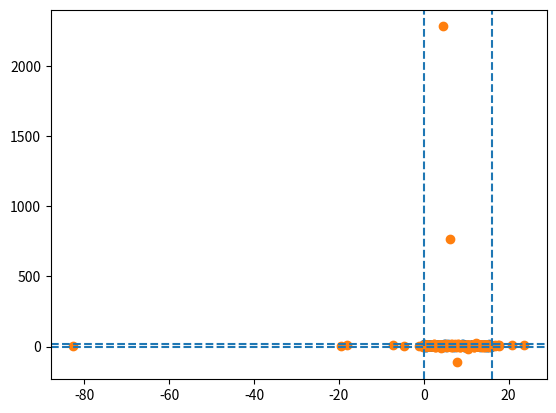
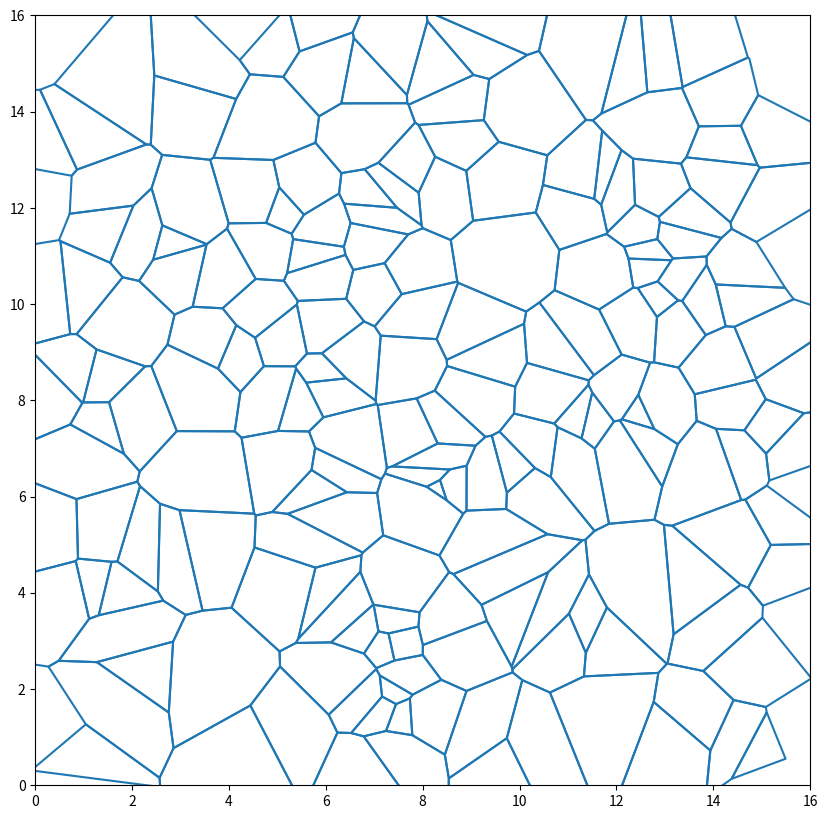
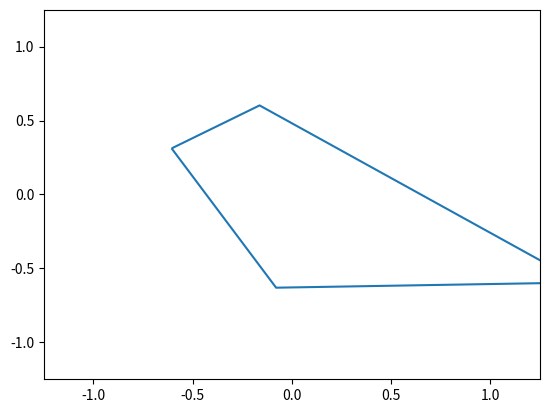
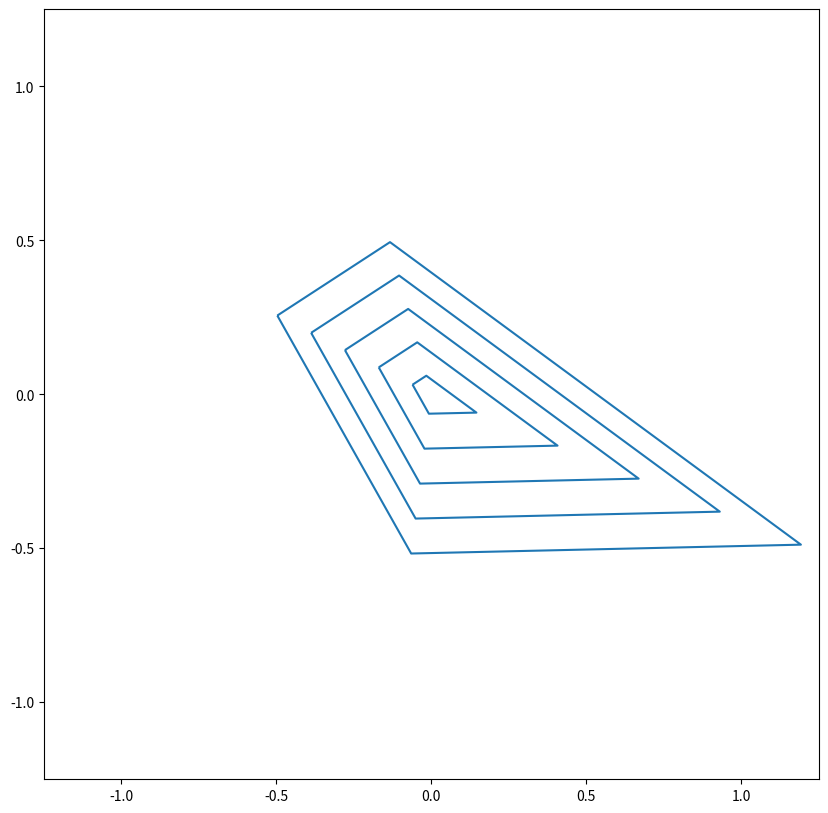
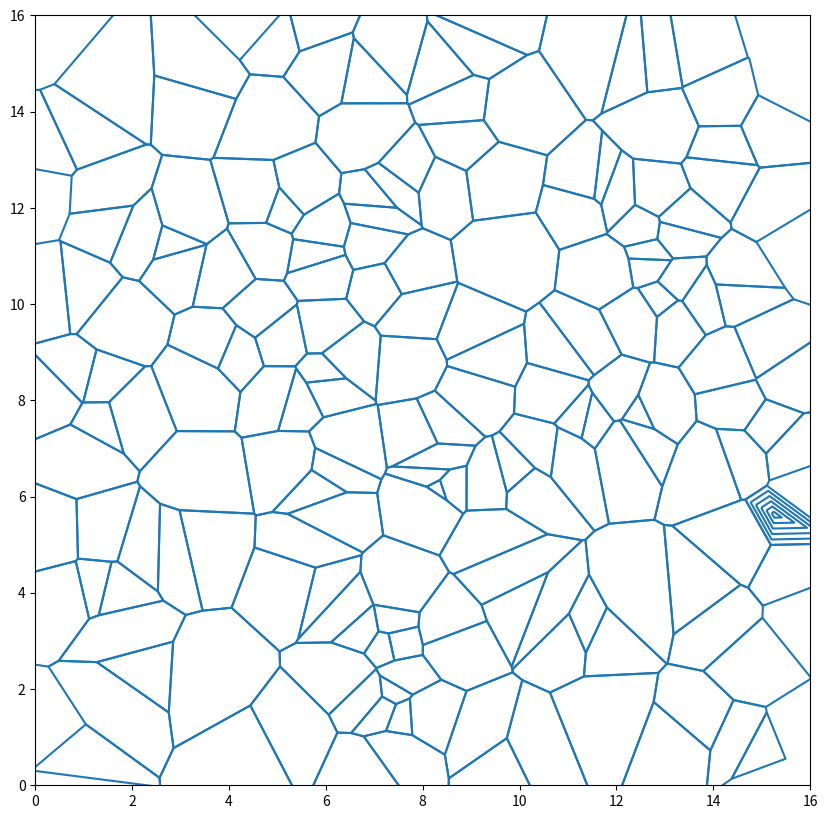

These charts were generated, in order, by the following Python code: (Note: this script raises an exception after producing the figures.)
import numpy as np
from scipy.spatial import Voronoi

import matplotlib.pyplot as plt
from matplotlib.collections import LineCollection

x_max = 16
y_max = 16
num_points = 200

x = np.random.uniform(0,x_max, size=num_points).reshape((num_points, 1))
y = np.random.uniform(0,y_max, size=num_points).reshape((num_points, 1))
pts = np.hstack([x, y])

print(pts[0:10,:])

plt.scatter(pts[:,0],pts[:,1]) 

vor = Voronoi(pts)
verts = vor.vertices
shapes_ind = vor.regions

verts.shape

verts[0:5, :]

plt.scatter(verts[:,0],verts[:,1])
plt.axvline(x=0,linestyle='dashed')
plt.axvline(x=16,linestyle='dashed')
plt.axhline(y=0,linestyle='dashed')
plt.axhline(y=16,linestyle='dashed')

print(len(shapes_ind))
shapes_ind[0:5]

verts[shapes_ind[10]]

dir(vor)

shapes_ind = [s+s[0:1] for s in shapes_ind if len(s)>0 and -1 not in s]
shapes = [verts[s] for s in shapes_ind]

fig, ax = plt.subplots(figsize=(10,10))
ax.set_xlim(0,x_max)
ax.set_ylim(0,y_max)
lc = LineCollection(shapes)
ax.add_collection(lc)

polygon_ind = 15
polygon = shapes[polygon_ind]

# We're just calculating the center point so that we can plot polygon #15 in the center of the plot,
# and to make it easier to calculate the nested polygons.
center = np.mean(polygon, axis=0)

#Finally, we just plot the centered polygon
fig, ax = plt.subplots()
ax.set_xlim(-1.25, 1.25)
ax.set_ylim(-1.25, 1.25)
lc = LineCollection([polygon - center])
ax.add_collection(lc)

rescaled = []

#number of nested polygons and proportional size of smallest
n_fill_lines = 5
min_scalar = 0.1

#For each nested polygon, we figure out the factor to rescale it by and then multiply the original
#polygon by this scaler
for scaler in np.linspace(min_scalar, 1, num=n_fill_lines, endpoint=False):
    scaled = scaler*(polygon - center)
    rescaled.append(scaled)
    
#Plotting the nested polygons...
fig, ax = plt.subplots(figsize=(10,10))
ax.set_xlim(-1.25, 1.25)
ax.set_ylim(-1.25, 1.25)
lc = LineCollection(rescaled)
ax.add_collection(lc)

filled_polygon = shapes

n_fill_lines = 5
min_scalar = 0.1

for scaler in np.linspace(min_scalar, 1, num=n_fill_lines, endpoint=False):
    scaled = scaler*(polygon - center) + center
    filled_polygon.append(scaled)
    
    
fig, ax = plt.subplots(figsize=(10,10))
ax.set_xlim(0,x_max)
ax.set_ylim(0,y_max)
lc = LineCollection(filled_polygon)
ax.add_collection(lc)

import random
import numpy as np
from scipy.spatial import Voronoi

import matplotlib.pyplot as plt
from matplotlib.collections import LineCollection
import matplotlib as mpl

def make_some_art(num_points = 200, percent_to_fill = 0.5, n_fill_lines = 5, min_scalar = 0.1,
                  multi_color_lines = False, line_color = 'black', bkgd_color = 'white', line_widths = 1.5,
                  x_max = 16, y_max = 16, debug = False):
    
    x = np.random.uniform(0,x_max, size=num_points).reshape((num_points, 1))
    y = np.random.uniform(0,y_max, size=num_points).reshape((num_points, 1))
    pts = np.hstack([x, y])
    
    vor = Voronoi(pts)
    verts = vor.vertices
    shapes_ind = vor.regions
    
    shapes_ind = [s+s[0:1] for s in shapes_ind if len(s)>0 and -1 not in s]
    shapes = [verts[s] for s in shapes_ind]
    
    n_shapes_to_fill = int(percent_to_fill*len(shapes))
    shapes_to_fill = np.random.choice(shapes, size=n_shapes_to_fill, replace=False)
    
    fill = []
    
    for s in shapes_to_fill:
        center = np.mean(s, axis=0)
        for scaler in np.linspace(min_scalar, 1, num=n_fill_lines, endpoint=False):
            scaled = scaler*(s - center) + center
            fill.append(scaled)

    
    fig, ax = plt.subplots(figsize=(x_max-1,y_max-1))
    ax.set_aspect('equal')
    ax.set_facecolor(bkgd_color)
    
    if not debug:
        plt.xticks([])
        plt.yticks([])

    ax.set_xlim(1,x_max-1)
    ax.set_ylim(1,y_max-1)
    lc = LineCollection(shapes+fill,colors=line_color,linewidths=line_widths)
    if multi_color_lines:
        n_color_ramp = np.arange(x_max)
        lc.set_array(n_color_ramp)
    ax.add_collection(lc)
    
    return fig, ax

first_art = make_some_art()

first_art = make_some_art(bkgd_color = 'xkcd:salmon')

first_art = make_some_art(bkgd_color = 'xkcd:salmon',line_widths=3)

first_art = make_some_art(multi_color_lines = True)

first_art = make_some_art(percent_to_fill = 0.2)

import os
import random
import numpy as np
from scipy.spatial import Voronoi

import matplotlib.pyplot as plt
from matplotlib.collections import LineCollection

def make_some_art(num_plots = 5, num_points = 200, percent_to_fill = 0.5, n_fill_lines = 5, min_scalar = 0.1,
                  multi_color_lines = False, line_color = 'black', bkgd_color = 'white', line_widths = 1.5,
                  x_max = 16, y_max = 16, nonrandom = None, outdir = './', debug = False):
    
    outdir = os.path.expanduser(outdir)
    outdir = os.path.join(outdir,"pyart")
    os.makedirs(outdir,exist_ok=True)
    for i in range(num_plots):
        if nonrandom is not None:
            rando = nonrandom
        else:
            rando = np.random.randint(1000,9999,1)[0]
        random.seed(rando)
        x = np.random.uniform(0,x_max, size=num_points).reshape((num_points, 1))
        y = np.random.uniform(0,y_max, size=num_points).reshape((num_points, 1))
        pts = np.hstack([x, y])
    
        vor = Voronoi(pts)
        verts = vor.vertices
        shapes_ind = vor.regions
    
        shapes_ind = [s+s[0:1] for s in shapes_ind if len(s)>0 and -1 not in s]
        shapes = [verts[s] for s in shapes_ind]
    
        n_shapes_to_fill = int(percent_to_fill*len(shapes))
        shapes_to_fill = np.random.choice(shapes, size=n_shapes_to_fill, replace=False)
    
        fill = []
    
        for s in shapes_to_fill:
            center = np.mean(s, axis=0)
            for scaler in np.linspace(min_scalar, 1, num=n_fill_lines, endpoint=False):
                scaled = scaler*(s - center) + center
                fill.append(scaled)

    
        fig, ax = plt.subplots(figsize=(x_max-1,y_max-1))
        ax.set_aspect('equal')
        ax.set_facecolor(bkgd_color)
    
        if not debug:
            plt.xticks([])
            plt.yticks([])

        ax.set_xlim(1,x_max-1)
        ax.set_ylim(1,y_max-1)
        lc = LineCollection(shapes+fill,colors=line_color,linewidths=line_widths)
        if multi_color_lines:
            n_color_ramp = np.arange(x_max)
            lc.set_array(n_color_ramp)
        ax.add_collection(lc)
        fig.savefig(os.path.join(outdir, 'Pyart_' + str(rando) + '.pdf'))
        plt.close(fig)
        print('File ' + str(i+1) + ': ' + os.path.join(outdir, 'Pyart_' + str(rando) + '.pdf'))

import sys
import matplotlib as mpl
#NOTE: if you save the first script somewhere else, you need to update this next line to that location
sys.path.append("~/ccbb_projects/cmm522_code/")
import pyart

#You can change any of the default arguments in this function to make new plots
#If you want to re-draw a plot you know the seed for, set 'num_plots=1' and 'nonrandom=[whatever seed you want]'
#An example: make_some_art(num_plots=1,nonrandom=2000,bkgd_color='green',outdir = "~/ccbb_projects")
pyart.make_some_art()

import random
import numpy as np
from scipy.spatial import Voronoi

import matplotlib.pyplot as plt
from matplotlib.collections import PolyCollection
import matplotlib as mpl

def make_some_art(num_points = 200, percent_to_fill = 0.5, n_fill_lines = 5, min_scalar = 0.1, fill_colors='none',
                  line_colors = 'black', line_widths = 1.5, x_max = 16, y_max = 16, debug = False):
    
    x = np.random.uniform(0,x_max, size=num_points).reshape((num_points, 1))
    y = np.random.uniform(0,y_max, size=num_points).reshape((num_points, 1))
    pts = np.hstack([x, y])
    
    vor = Voronoi(pts)
    verts = vor.vertices
    shapes_ind = vor.regions
    
    shapes_ind = [s+s[0:1] for s in shapes_ind if len(s)>0 and -1 not in s]
    shapes = [verts[s] for s in shapes_ind]
    
    n_shapes_to_fill = int(percent_to_fill*len(shapes))
    fill_id = np.random.choice(np.arange(len(shapes)), size=n_shapes_to_fill, replace=False).tolist()
    shapes_to_fill = [shapes[i] for i in fill_id]
    
    fill = []
    
    for s in shapes_to_fill:
        center = np.mean(s, axis=0)
        for scaler in np.linspace(1, min_scalar, num=n_fill_lines, endpoint=False):
            scaled = scaler*(s - center) + center
            fill.append(scaled)

    fig, ax = plt.subplots(figsize=(x_max-1,y_max-1))
    ax.set_aspect('equal')
    
    if not debug:
        plt.xticks([])
        plt.yticks([])

    ax.set_xlim(1,x_max-1)
    ax.set_ylim(1,y_max-1)
    try:
        multi_colors = fill_colors(range(len(shapes)))
        fill_id_expanded = [fill_id[i] for i in range(len(fill_id)) for j in range(n_fill_lines)]
        new_colors = tuple([multi_colors[i,:] for i in fill_id_expanded])
        final_colors = np.vstack((multi_colors,new_colors))
        ax.set_facecolor(final_colors[0,:])
    except TypeError:
        final_colors = fill_colors
        ax.set_facecolor(final_colors)
    try:
        multi_line_colors = line_colors(range(len(shapes)))
        fill_id_expanded = [fill_id[i] for i in range(len(fill_id)) for j in range(n_fill_lines)]
        new_colors = tuple([multi_line_colors[i,:] for i in fill_id_expanded])
        final_line_colors = np.vstack((multi_line_colors,new_colors))
    except TypeError:
        final_line_colors = line_colors
    lc = PolyCollection(shapes+fill,edgecolors=final_line_colors,linewidths=line_widths,facecolors=final_colors)
    ax.add_collection(lc)
    
    return fig, ax

new_art = make_some_art(fill_colors=mpl.cm.cool)

new_art = make_some_art(fill_colors=mpl.cm.viridis)

new_art = make_some_art(fill_colors=mpl.cm.YlGnBu)

new_art = make_some_art(line_colors=mpl.cm.viridis)

new_art = make_some_art(fill_colors='blue')

import os
import random
import numpy as np
from scipy.spatial import Voronoi

import matplotlib.pyplot as plt
from matplotlib.collections import PolyCollection
import matplotlib as mpl

def make_some_art(num_plots = 5, num_points = 200, percent_to_fill = 0.5, n_fill_lines = 5, min_scalar = 0.1,
                  fill_colors='none', line_colors = 'black', line_widths = 1.5, x_max = 16, y_max = 16,
                  nonrandom = None, debug = False, outdir = "./"):
    
    outdir = os.path.expanduser(outdir)
    outdir = os.path.join(outdir,"pyart")
    os.makedirs(outdir,exist_ok=True)
    for i in range(num_plots):
        if nonrandom is not None:
            rando = nonrandom
        else:
            rando = np.random.randint(1000,9999,1)[0]
        random.seed(rando)
        x = np.random.uniform(0,x_max, size=num_points).reshape((num_points, 1))
        y = np.random.uniform(0,y_max, size=num_points).reshape((num_points, 1))
        pts = np.hstack([x, y])
    
        vor = Voronoi(pts)
        verts = vor.vertices
        shapes_ind = vor.regions
    
        shapes_ind = [s+s[0:1] for s in shapes_ind if len(s)>0 and -1 not in s]
        shapes = [verts[s] for s in shapes_ind]
    
        n_shapes_to_fill = int(percent_to_fill*len(shapes))
        fill_id = np.random.choice(np.arange(len(shapes)), size=n_shapes_to_fill, replace=False).tolist()
        shapes_to_fill = [shapes[i] for i in fill_id]
    
        fill = []
    
        for s in shapes_to_fill:
            center = np.mean(s, axis=0)
            for scaler in np.linspace(1, min_scalar, num=n_fill_lines, endpoint=False):
                scaled = scaler*(s - center) + center
                fill.append(scaled)

        fig, ax = plt.subplots(figsize=(x_max-1,y_max-1))
        ax.set_aspect('equal')
        
        if not debug:
            plt.xticks([])
            plt.yticks([])

        ax.set_xlim(1,x_max-1)
        ax.set_ylim(1,y_max-1)
        try:
            multi_colors = fill_colors(range(len(shapes)))
            fill_id_expanded = [fill_id[i] for i in range(len(fill_id)) for j in range(n_fill_lines)]
            new_colors = tuple([multi_colors[i,:] for i in fill_id_expanded])
            final_colors = np.vstack((multi_colors,new_colors))
            ax.set_facecolor(final_colors[0,:])
        except TypeError:
            final_colors = fill_colors
            ax.set_facecolor(final_colors)
        try:
            multi_line_colors = line_colors(range(len(shapes)))
            fill_id_expanded = [fill_id[i] for i in range(len(fill_id)) for j in range(n_fill_lines)]
            new_colors = tuple([multi_line_colors[i,:] for i in fill_id_expanded])
            final_line_colors = np.vstack((multi_line_colors,new_colors))
        except TypeError:
            final_line_colors = line_colors
        lc = PolyCollection(shapes+fill,edgecolors=final_line_colors,linewidths=line_widths,facecolors=final_colors)
        ax.add_collection(lc)
        fig.savefig(os.path.join(outdir, 'Pyart_' + str(rando) + '.pdf'))
        plt.close(fig)
        print('File ' + str(i+1) + ': ' + os.path.join(outdir, 'Pyart_' + str(rando) + '.pdf'))

